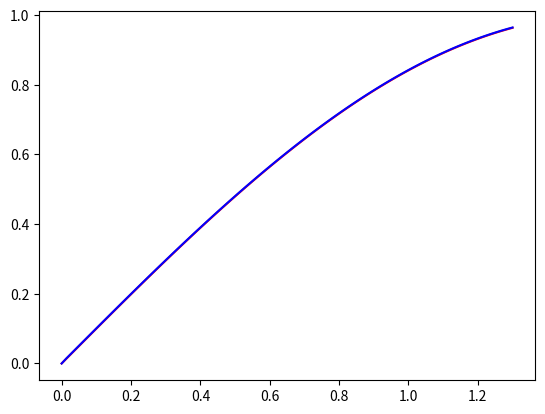

Here is the Python script that generated this plot:
from bisect import bisect_right
from dataclasses import dataclass

import matplotlib.pyplot as plt
import numpy as np
import scipy as sc
from scipy.optimize import root


class OneStep:

    def __init__(self, solver, tn, h, yn):
        self.solver = solver
        self.t = [tn, tn + h]
        self.h = h
        self.h_next = None
        self.y = [yn, 0]  # we don't have yn_plus yet
        self.y_tilde = None
        self.K = np.zeros(8)
        self.eta = np.zeros(2)
        self.disc_local_error = None
        self.uni_local_error = None
        self.params = CRKParameters()

    def one_step_RK4(self):
        tn, h, yn = self.t[0], self.h, self.y[0]
        f, eta, alpha = self.solver.f, self.solver.eta, self.solver.alpha
        self.K[0] = f(tn, yn, eta(alpha(tn)))
        self.K[1] = f(tn + 0.5 * h, yn + 0.5 * h * self.K[0], eta(alpha(tn + 0.5 * h)))
        self.K[2] = f(tn + 0.5 * h, yn + 0.5 * h * self.K[1], eta(alpha(tn + 0.5 * h)))
        self.K[3] = f(tn + h, yn + h * self.K[2], eta(alpha(tn + h)))
        self.y[1] = yn + h * (
            self.K[0] / 6 + self.K[1] / 3 + self.K[2] / 3 + self.K[3] / 6
        )
        # return self.K[0], self.K[1], self.K[2], self.K[3], yn_plus

    def _eta_0(self, theta):
        tn, h, yn = self.t[0], self.t[1] - self.t[0], self.y[0]
        f, eta, alpha = self.solver.f, self.solver.eta, self.solver.alpha
        yn_plus = self.y[1]
        t2, t3 = theta**2, theta**3

        d1 = 2 * t3 - 3 * t2 + 1
        d2 = -2 * t3 + 3 * t2
        d3 = t3 - 2 * t2 + theta
        d4 = t3 - t2
        # print(
        #     f" tn {tn} \n h {h} \n alpha(tn + h) {alpha(tn + h)} "
        # )
        self.K[4] = f(tn + h, yn_plus, eta(alpha(tn + h)))
        return d1 * yn + d2 * yn_plus + d3 * h * self.K[0] + d4 * h * self.K[4]

    def _eta_1(self, theta):
        theta1 = self.params.theta1
        t2, t3 = theta * theta, theta * theta * theta
        nom1, den1 = (theta - 1) ** 2, 2 * theta1 - 1
        yn, yn_plus = self.y[0], self.y[1]
        h = self.h
        tn, yn = self.t[0], self.y[0]
        f, eta, alpha = self.solver.f, self.solver.eta, self.solver.alpha

        d1 = nom1 * (-3 * t2 + 2 * den1 * theta + den1) / den1
        d2 = t2 * (3 * t2 - 4 * (theta1 + 1) * theta + 6 * theta1) / den1
        d3 = (
            theta
            * nom1
            * ((1 - 3 * theta1) * theta + 2 * theta1 * den1)
            / (2 * theta1 * den1)
        )
        d4 = (
            t2
            * (theta - 1)
            * ((2 - 3 * theta1) * theta + theta1 * (4 * theta1 - 3))
            / (2 * (theta1 - 1) * den1)
        )
        d5 = t2 * nom1 / (2 * theta1 * den1 * (theta1 - 1))
        tt = tn + theta1 * h
        self.K[5] = f(tt, self.eta[0](tt), eta(alpha(tt)))
        return (
            d1 * yn
            + d2 * yn_plus
            + d3 * h * self.K[0]
            + d4 * h * self.K[4]
            + d5 * h * self.K[5]
        )

    def error_est_method(self):
        # Lobatto formula now for pi1 and pi2
        f, eta, alpha = self.solver.f, self.solver.eta, self.solver.alpha

        pi1, pi2 = (5 - np.sqrt(5)) / 10, (5 + np.sqrt(5)) / 10
        t_pi1, t_pi2 = self.t[0] + pi1 * self.h, self.t[0] + pi2 * self.h

        self.K[6] = f(t_pi1, self._eta_1(t_pi1), eta(alpha(t_pi1)))
        self.K[7] = f(t_pi2, self._eta_1(t_pi2), eta(alpha(t_pi2)))

        self.y_tilde = self.y[0] + self.h * (
            self.K[0] / 12 + 5 * self.K[6] / 12 + 5 * self.K[7] / 12 + self.K[4] / 12
        )

    def disc_local_error_satistied(self):

        self.disc_local_error = (
            np.linalg.norm(self.y_tilde - self.y[1]) / self.h
        )  # eq 7.3.4

        if self.disc_local_error <= self.params.TOL:
            return True
        else:
            self.h = (
                max(
                    self.params.omega_min,
                    min(
                        self.params.omega_max,
                        self.params.rho
                        * (self.params.TOL / self.disc_local_error) ** (1 / 4),
                    ),
                )
                * self.h
            )
            return False, self.disc_local_error

    def uni_local_error_satisfied(self):

        max_uni_difference = (
            self.h
            * (32 * abs(2 * self.params.theta1 - 1))
            * np.linalg.norm(
                ((2 * self.params.theta1 - 1) / self.params.theta1) * self.K[0]
                - (2 * self.K[1] + 2 * self.K[2] + self.K[3])
                + (3 * self.params.theta1 - 2) * self.K[4] / (self.params.theta1 - 1)
                + self.K[5] / (self.params.theta1 * (self.params.theta1 - 1))
            )
        )

        self.uni_local_error = self.h * max_uni_difference

        if self.uni_local_error <= self.params.TOL:
            return True
        else:
            self.h = (
                max(
                    self.params.omega_min,
                    self.params.rho
                    * (self.params.TOL / self.uni_local_error) ** (1 / 5),
                )
                * self.h
            )
            print("oops")
            return False, self.uni_local_error

    def try_step_CRK(self):

        self.one_step_RK4()
        self.eta = [self._eta_0, self._eta_1]
        self.error_est_method()

        _disc_local_error_satistied = self.disc_local_error_satistied()

        if not _disc_local_error_satistied:
            return False

        _uni_local_error_satisfied = self.uni_local_error_satisfied()

        if not _uni_local_error_satisfied:
            return False

        self.h_next = (
            max(
                self.params.omega_min,
                min(
                    self.params.omega_max,
                    self.params.rho
                    * (self.params.TOL / self.disc_local_error) ** (1 / 4),
                    self.params.rho
                    * (self.params.TOL / self.uni_local_error) ** (1 / 5),
                ),
            )
            * self.h
        )

        return True

    def one_step_CRK(self, max_iter=30):
        step_satisfied = self.try_step_CRK()

        # TODO: ADICIONAR A BUSCA POR DESCONTINUIDADE AQUI
        if step_satisfied:
            return self

        for i in range(max_iter):
            step_satisfied = self.try_step_CRK()
            if step_satisfied:
                return self

        raise RuntimeError(
            f"Max iterations reached for step at tn = {self.t} and h = {self.h}"
        )


@dataclass
class CRKParameters:
    theta1: float = 1 / 3
    TOL: float = 1e-8
    rho: float = 0.9
    omega_min: float = 0.5
    omega_max: float = 1.5


class Solver:

    def __init__(self, f, alpha, phi, t_span):
        self.t_span = np.array(t_span)
        self.f = f
        self.alpha = alpha
        self.phi = phi
        self.t = [t_span[0]]
        self.steps = []
        self.y = [phi(t_span[0])]
        self.etas = [phi]
        self.params = CRKParameters()

    # @property
    # def eta(self):
    #     def eval(t):
    #         for i in range(len(self.t)):
    #             if t <= self.t[i]:
    #                 # print("in, t < ti", t, self.t[i])
    #                 return self.etas[i](t)
    #             # print("out, t < ti", t, self.t[i])
    #
    #     # print("eval", eval)
    #     return eval

    @property
    def eta(self):
        def eval(t):
            idx = bisect_right(self.t, t)
            if idx == 0:
                return self.etas[0](t)
            if idx >= len(self.etas):
                return self.etas[-1](t)
            return self.etas[idx - 1](t)

        return eval

    def solve_dde(self):
        t, h, tf = self.t_span[0], (self.params.TOL ** (1 / 4)) * 0.1, self.t_span[-1]
        print("-" * 80)
        print("value h", h)
        print("-" * 80)
        onestep = OneStep(self, self.t[-1], h, self.y[-1])
        step = onestep.one_step_CRK()
        self.steps.append(step)
        while t < tf:
            onestep = OneStep(self, self.t[-1], h, self.y[-1])
            step = onestep.one_step_CRK()
            t += step.h_next
            print(t)
            if t < self.t_span[-1]:
                self.t.append(t)
                self.steps.append(step)
                self.y.append(step.y[1])
                self.etas.append(step.eta[1])
                h = step.h_next
            else:
                print("this is fucked")

        h = tf - self.t[-1]
        onestep = OneStep(self, tf, h, self.y[-1])
        step = onestep.one_step_CRK()
        self.t.append(tf)
        self.steps.append(step)
        self.y.append(step.y[1])
        self.etas.append(step.eta[1])


def f(t, y, yq):
    return -yq


def phi(t):
    return np.sin(t)


def alpha(t):
    return t - np.pi / 2


t_span = [0, 1.3]

solver = Solver(f, alpha, phi, t_span)
solver.solve_dde()

x = np.linspace(0, 1.3, 100)
sin = np.sin(x)
sol = np.array([solver.eta(i) for i in x])
print("min", min(abs(sol - sin)), "max", max(abs(sol - sin)))
#

plt.plot(x, sin, color="red")
plt.plot(x, sol, color="blue")
plt.show()


# class OneStepData:
#     def __init__(self, tn, h):
#         self.tn = tn
#         self.h = h
#         self.yn = None
#         self.yn_plus = None
#         self.K1 = None
#         self.K2 = None
#         self.K3 = None
#         self.K4 = None
#         self.K5 = None
#         self.K6 = None
#         self.K7 = None
#         self.K8 = None
#         self.eta0 = None
#         self.eta1 = None
#
#
# class ProblemData:
#
#     def __init__(self, t_span, f, alpha, phi):
#         self.t_span = t_span
#         self.f = f
#         self.alpha = alpha
#         self.phi = phi
#
#
# class Solution:
#     """initialize the solution with history data"""
#
#     def __init__(self, t0, phi):
#         self.t = [t0]
#         self.y = [phi(t0)]
#         self.eta = [phi]
#
#     def add_solution(self, t1, y1, eta1):
#         self.t.append(t1)
#         self.y.append(y1)
#         self.eta.append(eta1)
#
#     def get_eta(self, t):
#         for i in range(len(t)):
#             if t <= t[i]:
#                 return self.eta[i](t)
#
#
# def solve_DDE(t_span, f, alpha, phi):
#     problemData = ProblemData(t_span, f, alpha, phi)
#     solution = Solution(t_span[0], phi)
#
#
# # TODO: gotta convert all this to classes now
#
